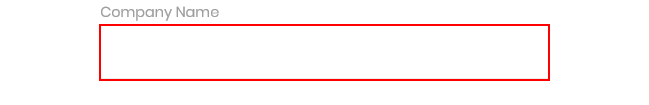
Task: This workflow gets the current time in Bucharest and displays it in the output panel
Workflow: Sequence - Anchor Base

Step 1: type "SAsiXdS" into the text box

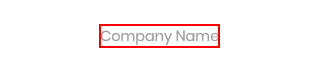
Step 2: Find Element 'LABEL' on the label 'Company Name'
